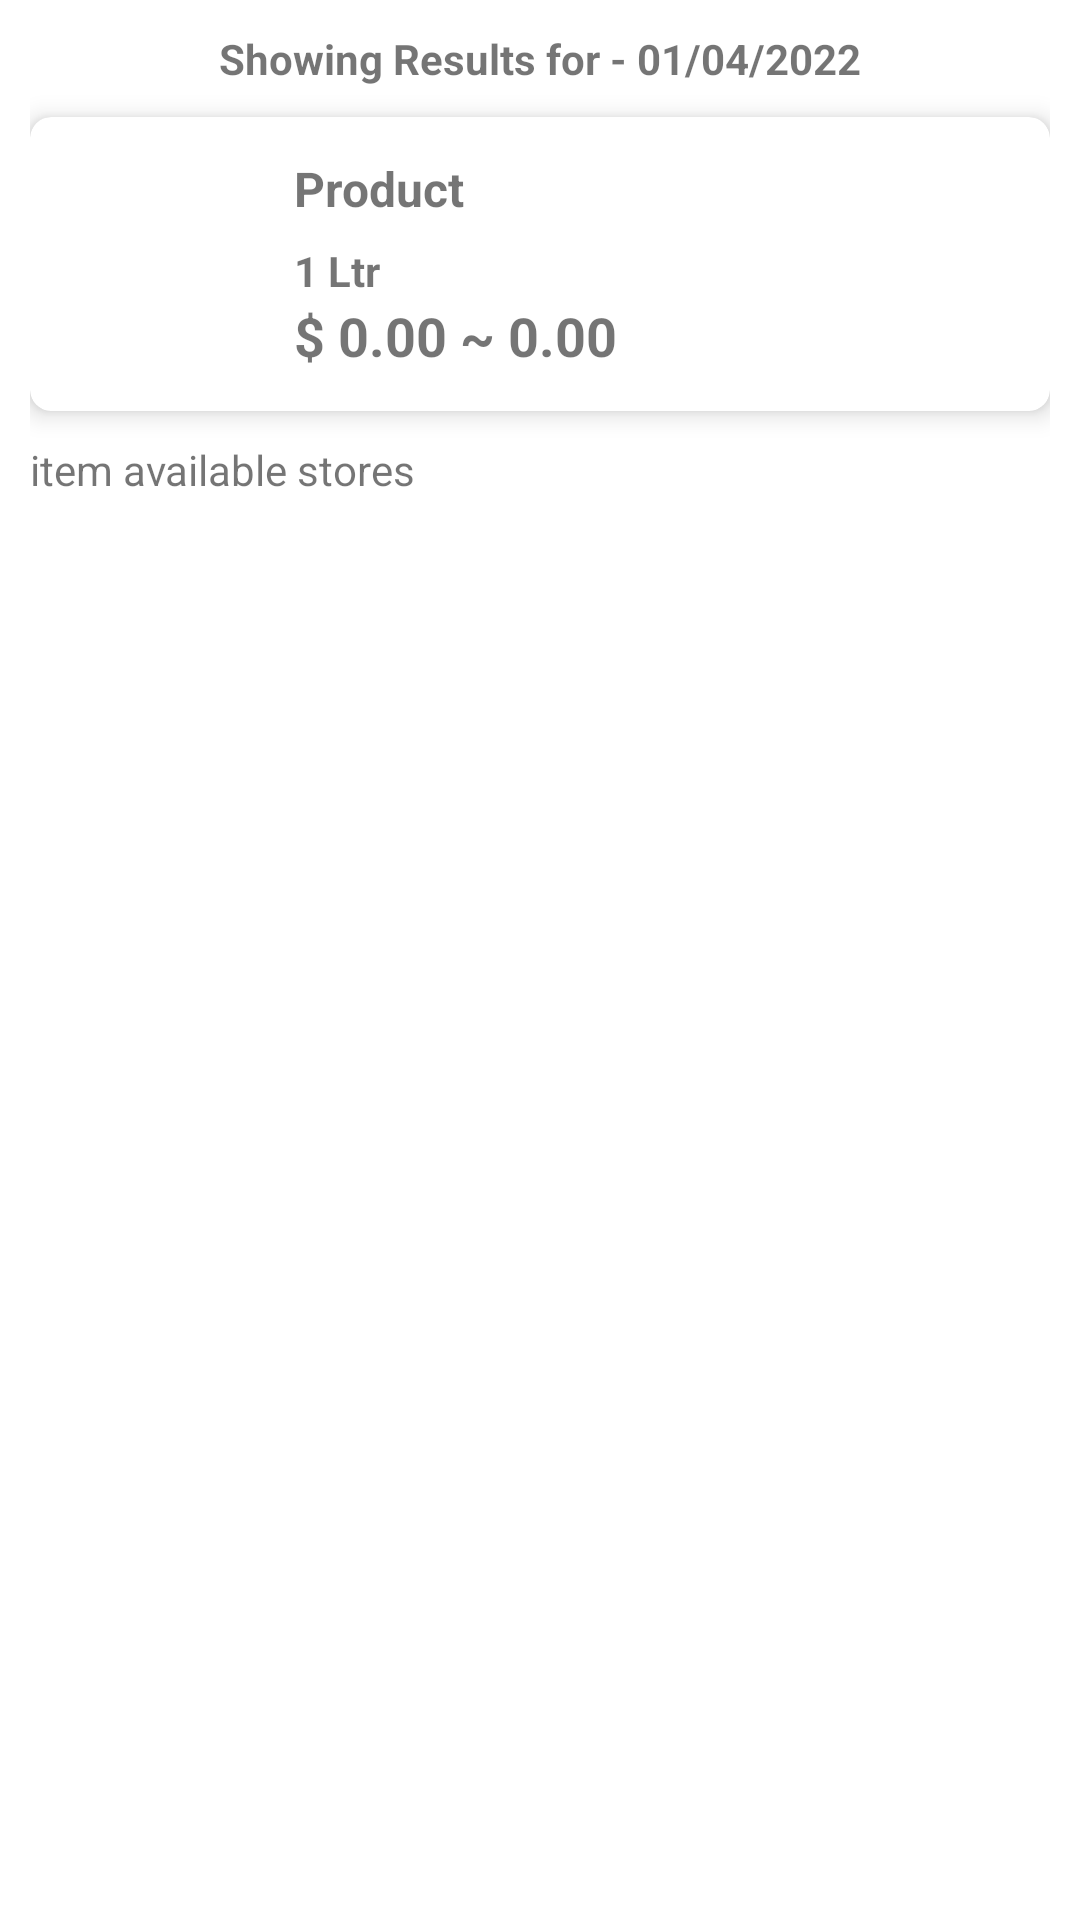

Write the Android layout XML for this screen, with the resource values it uses.
<!-- AndroidManifest.xml: application theme Theme.PricePal -->
<!-- res/layout/activity_price_compare_details.xml -->
<?xml version="1.0" encoding="utf-8"?>
<androidx.constraintlayout.widget.ConstraintLayout xmlns:android="http://schemas.android.com/apk/res/android"
    xmlns:app="http://schemas.android.com/apk/res-auto"
    xmlns:tools="http://schemas.android.com/tools"
    android:layout_width="match_parent"
    android:layout_height="match_parent"
    tools:context=".ui.scan.ProductDetailsActivity">
    <LinearLayout
        android:layout_width="match_parent"
        android:layout_height="wrap_content"
        tools:ignore="MissingConstraints"
        android:layout_margin="10dp"
        android:orientation="vertical">
        <TextView
            android:id="@+id/tvDateFilter"
            android:layout_width="match_parent"
            android:layout_height="wrap_content"
            android:text="Showing Results for - 01/04/2022"
            android:textAlignment="center"
            android:drawableRight="@drawable/ic_baseline_date_range_24"
            android:padding="10dp"
            android:foreground="?android:attr/selectableItemBackground"
            android:textStyle="bold" />
        <androidx.cardview.widget.CardView
            android:layout_width="match_parent"
            android:layout_height="wrap_content"
            app:contentPadding="10dp"
            android:clickable="true"
            android:contextClickable="true"
            tools:targetApi="m"
            android:focusable="true"
            app:cardElevation="5dp"
            app:cardCornerRadius="7dp"
            tools:ignore="MissingConstraints"
            android:id="@+id/cardView">
            <LinearLayout
                android:layout_width="match_parent"
                android:layout_height="wrap_content"
                android:orientation="horizontal"
                tools:targetApi="m">
                <ImageView
                    android:id="@+id/itemImg"
                    android:layout_width="75dp"
                    android:layout_height="75dp"
                    android:padding="5dp"
                    android:layout_gravity="center"
                    android:src="@drawable/producticon"/>
                <LinearLayout
                    android:layout_width="match_parent"
                    android:layout_height="wrap_content"
                    android:orientation="vertical"
                    android:padding="3dp">
                    <TextView
                        android:id="@+id/tvItemName"
                        android:layout_width="match_parent"
                        android:layout_height="wrap_content"
                        android:text="Product"
                        android:textSize="16sp"
                        android:textStyle="bold" />
                    <TextView
                        android:id="@+id/tvItemQty"
                        android:layout_width="match_parent"
                        android:layout_height="wrap_content"
                        android:text="1 Ltr"
                        android:paddingTop="7dp"
                        android:textSize="14sp"
                        android:textStyle="bold" />
                    <TextView
                        android:id="@+id/tvPrice"
                        android:layout_width="match_parent"
                        android:layout_height="wrap_content"
                        android:text="$ 0.00 ~ 0.00"
                        android:textSize="18sp"
                        android:inputType="numberDecimal"
                        android:textStyle="bold" />
                </LinearLayout>
            </LinearLayout>
        </androidx.cardview.widget.CardView>
        <TextView
            android:layout_width="match_parent"
            android:layout_height="wrap_content"
            android:textAlignment="textStart"
            android:layout_gravity="start"
            android:textSize="14sp"
            android:layout_marginTop="10dp"
            android:text="item available stores"
            app:layout_constraintEnd_toEndOf="parent"
            app:layout_constraintStart_toStartOf="parent"
            app:layout_constraintTop_toTopOf="parent" />
        <androidx.recyclerview.widget.RecyclerView
            android:id="@+id/rvPriceList"
            android:layout_width="match_parent"
            android:layout_height="match_parent"
            android:layout_marginTop="10dp"
            android:layout_marginBottom="50dp"
            app:layout_constraintTop_toBottomOf="@+id/cardView" />
        <TextView
            android:id="@+id/text_stores"
            android:layout_width="match_parent"
            android:layout_height="match_parent"
            android:layout_marginStart="8dp"
            android:layout_marginTop="8dp"
            android:layout_marginEnd="8dp"
            android:textAlignment="center"
            android:layout_gravity="center"
            android:textSize="20sp"
            app:layout_constraintEnd_toEndOf="parent"
            app:layout_constraintStart_toStartOf="parent"
            app:layout_constraintTop_toTopOf="parent" />
    </LinearLayout>
</androidx.constraintlayout.widget.ConstraintLayout>
<!-- resources referenced by this layout -->
<resources>
  <style name="Theme.PricePal" parent="Theme.MaterialComponents.DayNight.DarkActionBar">
          
          <item name="colorPrimary">@color/purple_500</item>
          <item name="colorPrimaryVariant">@color/purple_700</item>
          <item name="colorOnPrimary">@color/white</item>
          
          <item name="colorSecondary">@color/teal_200</item>
          <item name="colorSecondaryVariant">@color/teal_700</item>
          <item name="colorOnSecondary">@color/black</item>
          
          <item name="android:statusBarColor" tools:targetApi="l">?attr/colorPrimaryVariant</item>
          
      </style>
  <color name="purple_500">#0E0120</color>
  <color name="purple_700">#23026A</color>
  <color name="white">#FFFFFFFF</color>
  <color name="teal_200">#506885</color>
  <color name="teal_700">#47A2CF</color>
  <color name="black">#FF000000</color>
</resources>
